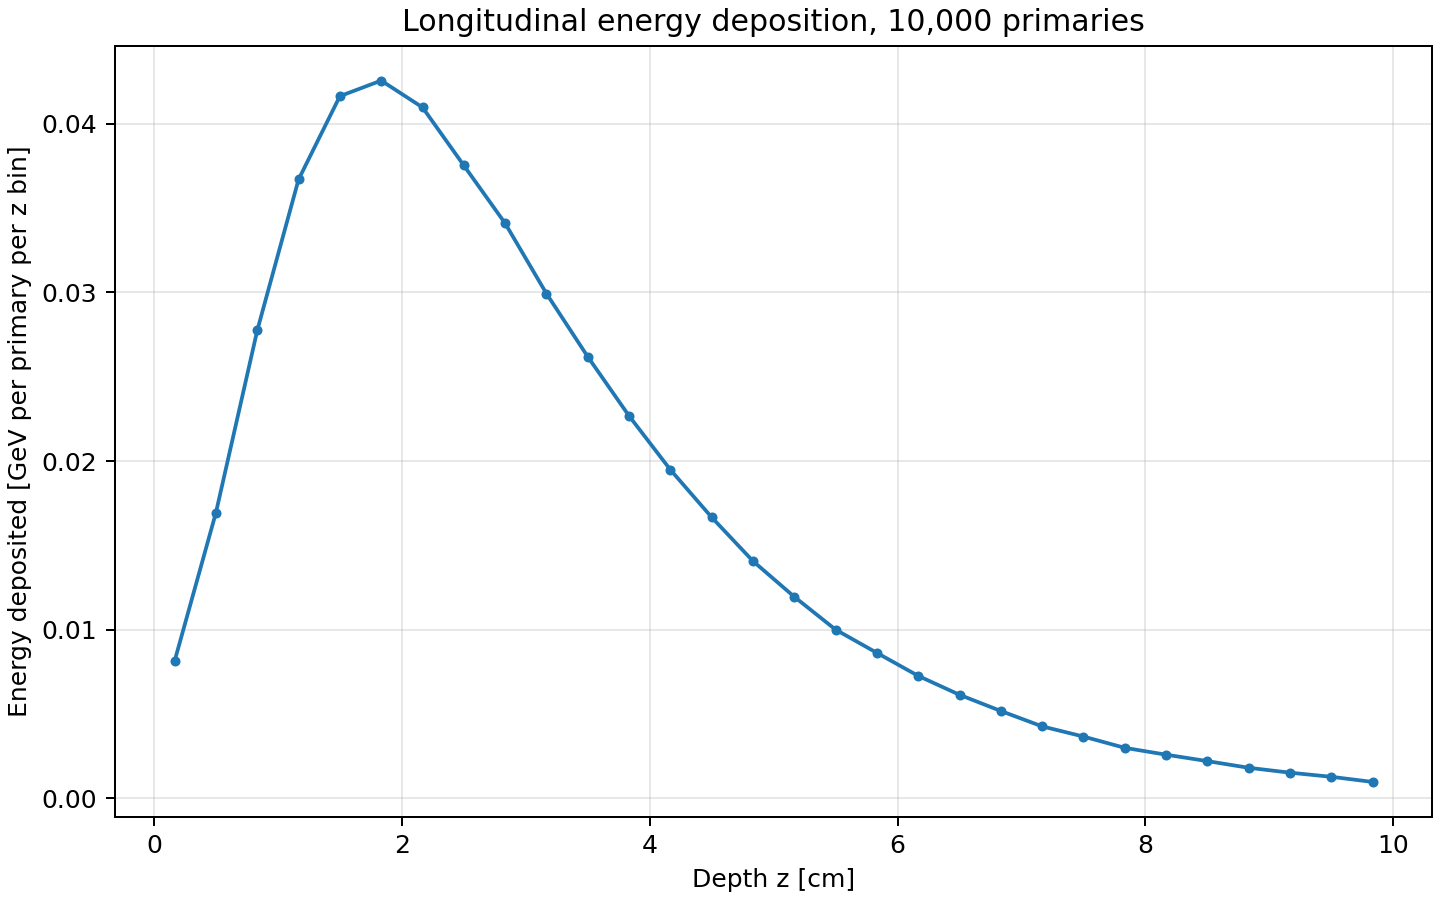

The file beside this chart, header and first rows:
z_center_cm, energy_deposited_GeV_per_primary_per_z_b…
0.1667, 0.008146
0.5, 0.01694
0.8333, 0.02775
1.167, 0.03669
1.5, 0.04163
1.833, 0.04256
2.167, 0.04097
2.5, 0.03753
2.833, 0.03409
3.167, 0.02993
3.5, 0.02618
3.833, 0.02267
4.167, 0.01948
4.5, 0.01666
4.833, 0.01407
5.167, 0.01195
5.5, 0.01
5.833, 0.008623
6.167, 0.007259
6.5, 0.006138
6.833, 0.005178
7.167, 0.004266
7.5, 0.003662
7.833, 0.002994
8.167, 0.002587
8.5, 0.002206
8.833, 0.00181
9.167, 0.001521
9.5, 0.001276
9.833, 0.0009714
